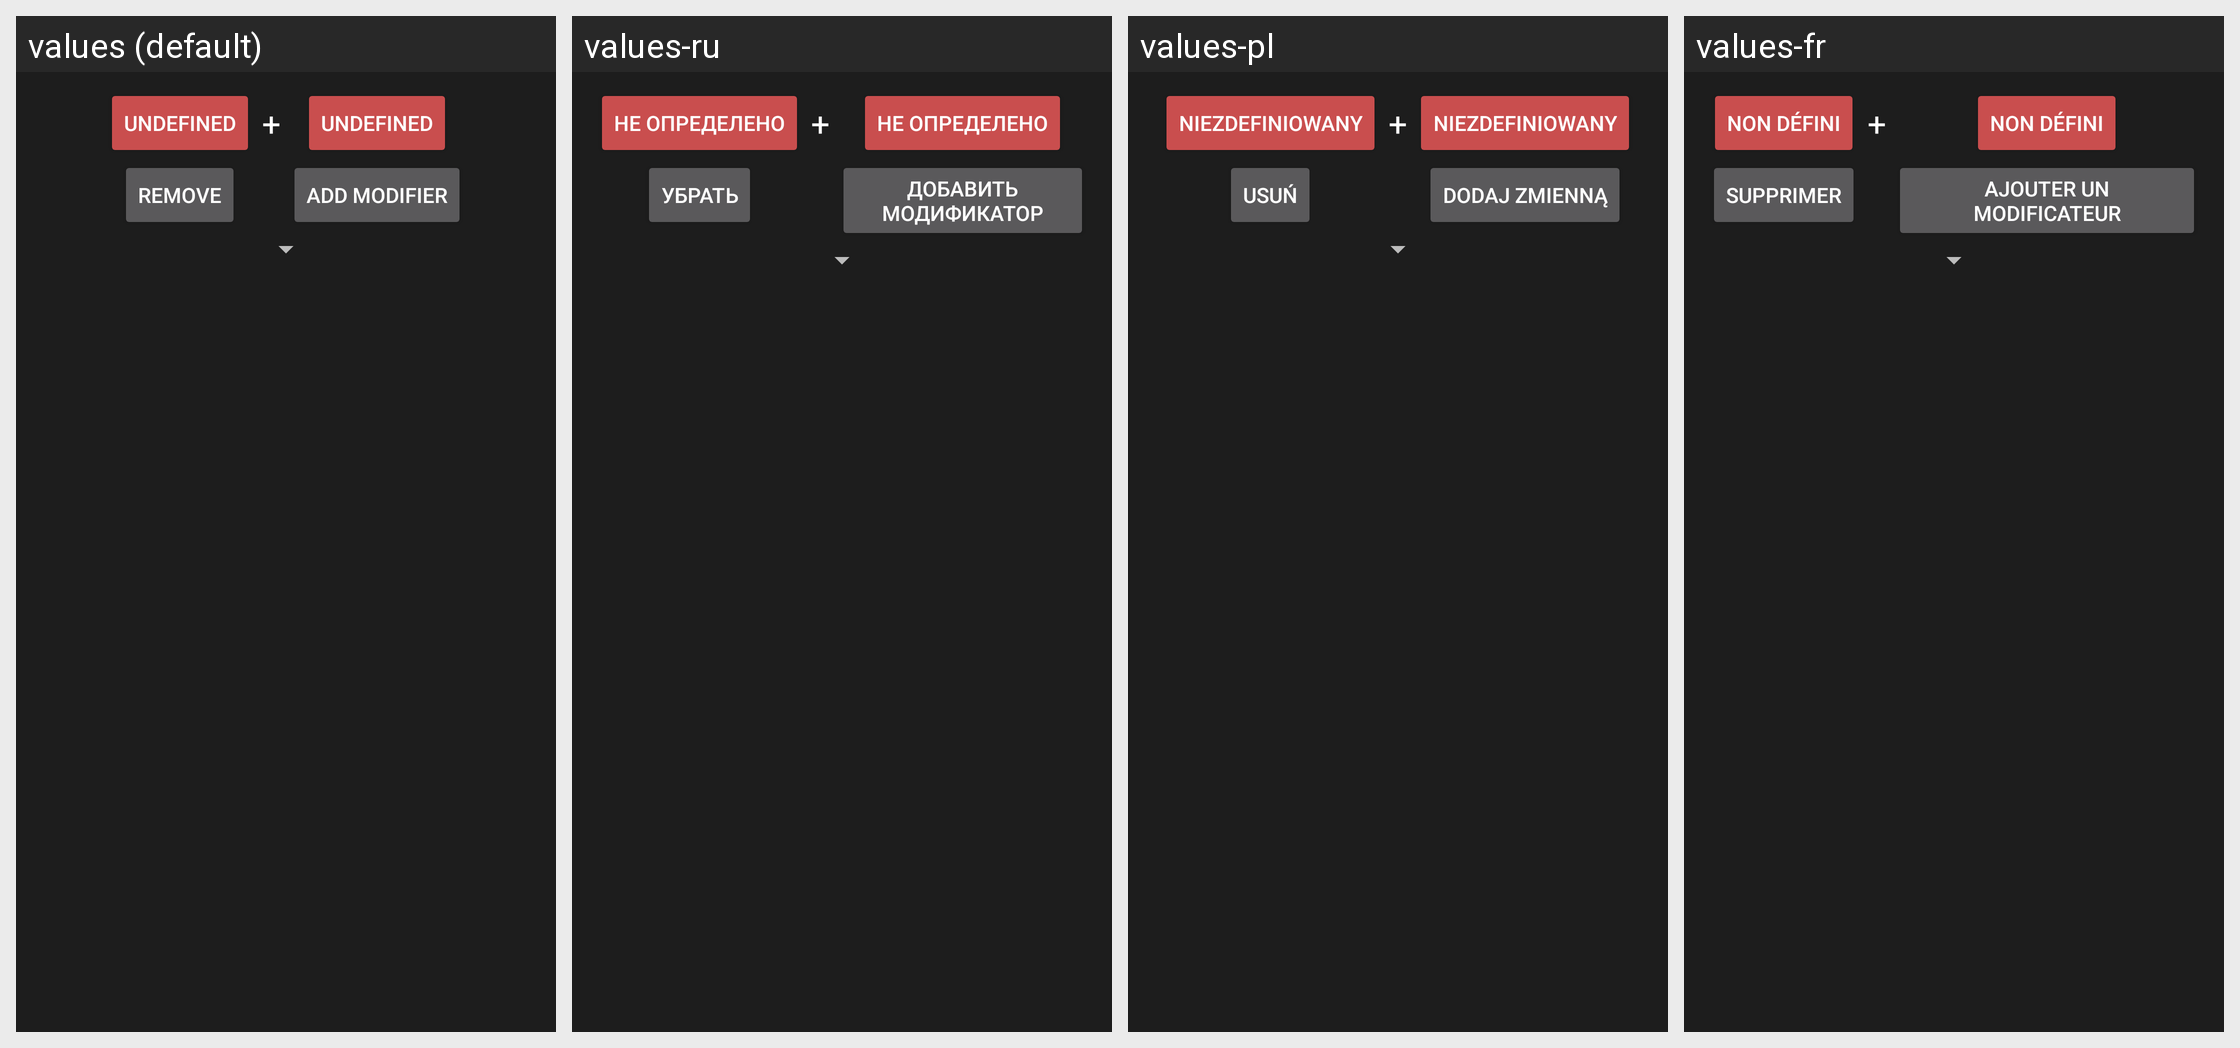

Here is an Android app screen in its default locale and in the app's own translations. Write out the translated-string differences for the strings that appear on this screen.
Android screen res/layout/hotkey_dialog_hard_layout.xml rendered under 4 locales, left to right: values (default), values-ru, values-pl, values-fr. Device: Nexus 5 (rendered at 1080×1920; each locale shown at half size, 540×960, under a caption strip naming it); theme AppTheme.
Other locales in the repository, not shown: values-hr.
Strings drawn on this screen, with the default value and each locale's value (text and hints the layout hard-codes, and strings that could not be matched under every locale, appear in the picture but are not listed):

hotkeys_hardware_key_undefined
  values: Undefined
  values-ru: Не определено
  values-pl: Niezdefiniowany
  values-fr: Non défini

hotkeys_hardware_key_remove_modifier
  values: Remove
  values-ru: Убрать
  values-pl: Usuń
  values-fr: Supprimer

hotkeys_hardware_add_modifier
  values: Add Modifier
  values-ru: Добавить модификатор
  values-pl: Dodaj zmienną
  values-fr: Ajouter un modificateur
